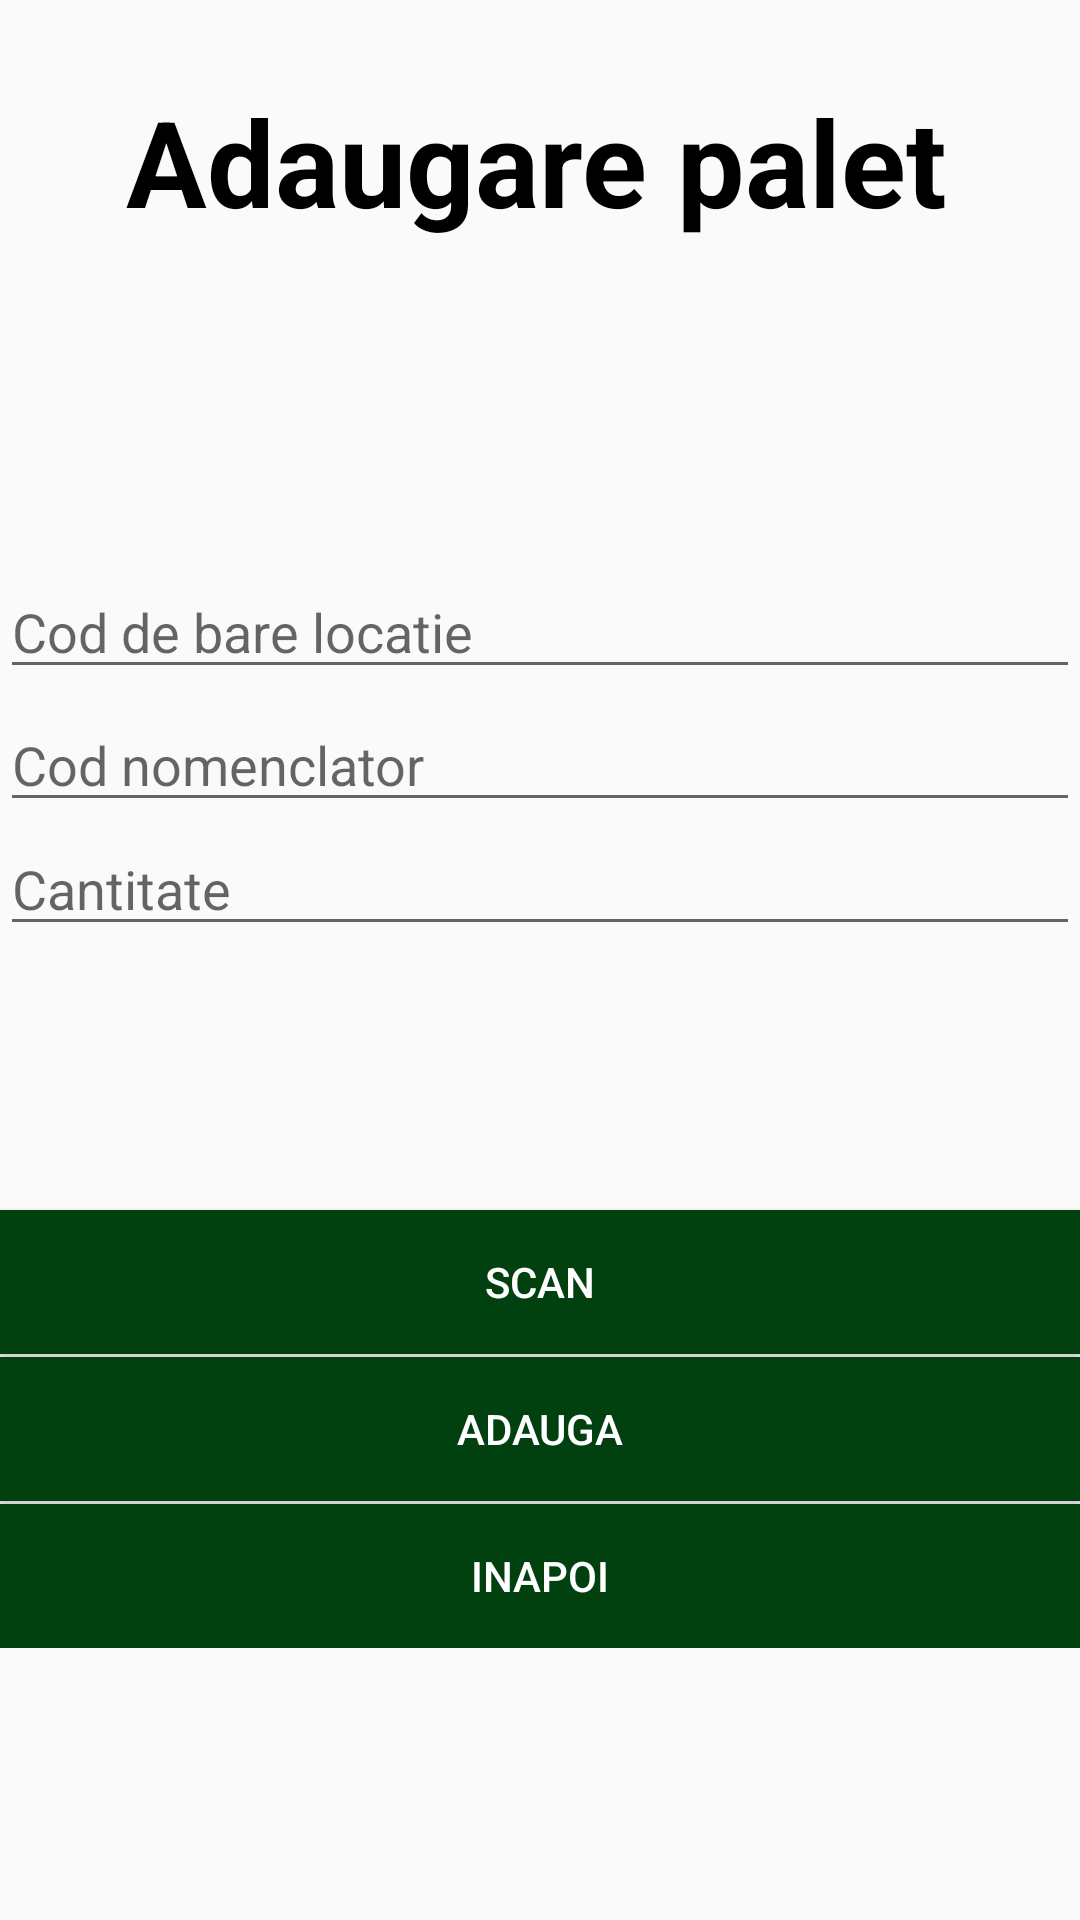

Produce the Android XML layout that renders to this screen, including the resource entries it uses.
<!-- AndroidManifest.xml: application theme TrutziTheme -->
<!-- res/layout/activity_adaugare_palet.xml -->
<?xml version="1.0" encoding="utf-8"?>
<ScrollView xmlns:android="http://schemas.android.com/apk/res/android"
    xmlns:app="http://schemas.android.com/apk/res-auto"
    xmlns:tools="http://schemas.android.com/tools"
    android:layout_width="match_parent"
    android:layout_height="match_parent"
    tools:context=".AdaugarePalet">

    <androidx.constraintlayout.widget.ConstraintLayout
        android:layout_width="match_parent"
        android:layout_height="match_parent">
    <TextView
        android:id="@+id/txtAdaugarePalet"
        android:layout_width="match_parent"
        android:layout_height="match_parent"
        android:layout_marginTop="27dp"
        android:layout_marginStart="42dp"
        android:text="Adaugare palet"
        android:textColor="#000000"
        android:textSize="40dp"
        android:textStyle="bold"
        app:layout_constraintEnd_toEndOf="parent"
        app:layout_constraintHorizontal_bias="0.496"
        app:layout_constraintStart_toStartOf="parent"
        app:layout_constraintTop_toTopOf="parent" />

    <TextView
        android:id="@+id/txtAdaugarePaletAfisare"
        android:layout_width="match_parent"
        android:layout_height="match_parent"
        android:visibility="gone"
        app:layout_constraintBottom_toBottomOf="parent"
        app:layout_constraintEnd_toEndOf="parent"
        app:layout_constraintStart_toStartOf="parent"
        app:layout_constraintTop_toTopOf="parent" />

        <EditText
            android:id="@+id/editTextCodBareLocatie"
            android:layout_width="match_parent"
            android:layout_height="match_parent"
            android:layout_marginTop="108dp"
            android:hint="Cod de bare locatie "
            android:inputType="text"
            android:maxLines="1"
            app:layout_constraintEnd_toEndOf="parent"
            app:layout_constraintHorizontal_bias="0.0"
            app:layout_constraintStart_toStartOf="parent"
            app:layout_constraintTop_toBottomOf="@+id/txtAdaugarePalet" />

        <EditText
            android:id="@+id/editTextCodNomenclator"
            android:layout_width="match_parent"
            android:layout_height="match_parent"
            android:layout_marginTop="3dp"
            android:hint="Cod nomenclator"
            android:inputType="text"
            android:maxLines="1"
            app:layout_constraintEnd_toEndOf="parent"
            app:layout_constraintHorizontal_bias="0.491"
            app:layout_constraintStart_toStartOf="parent"
            app:layout_constraintTop_toBottomOf="@+id/editTextCodBareLocatie" />

        <EditText
        android:id="@+id/editTextCantitate"
            android:layout_width="match_parent"
            android:layout_height="match_parent"
        android:hint="Cantitate"
            android:inputType="number"
            android:maxLines="1"
        app:layout_constraintEnd_toEndOf="parent"
        app:layout_constraintHorizontal_bias="0.498"
        app:layout_constraintStart_toStartOf="parent"
        app:layout_constraintTop_toBottomOf="@+id/editTextCodNomenclator" />

        <Button
            android:id="@+id/btnScan3"
            android:layout_width="match_parent"
            android:layout_height="match_parent"
            android:layout_marginTop="88dp"
            android:background="@color/trutziGreen"
            android:text="Scan"
            android:textColor="#ffffff"
            app:layout_constraintEnd_toEndOf="parent"
            app:layout_constraintHorizontal_bias="0.0"
            app:layout_constraintStart_toStartOf="parent"
            app:layout_constraintTop_toBottomOf="@+id/editTextCantitate" />

        <Button
        android:id="@+id/btnAdaugarePalet"
        android:layout_width="match_parent"
        android:layout_height="match_parent"
        android:background="@color/trutziGreen"
        android:text="Adauga"
        android:layout_marginTop="1dp"
        android:textColor="#ffffff"
        app:layout_constraintEnd_toEndOf="parent"
        app:layout_constraintStart_toStartOf="parent"
        app:layout_constraintTop_toBottomOf="@+id/btnScan3" />

    <Button
        android:id="@+id/btnAdaugareBackMenu"
        android:layout_width="match_parent"
        android:layout_height="match_parent"
        android:background="@color/trutziGreen"
        android:text="Inapoi"
        android:textColor="#ffffff"
        android:layout_marginTop="1dp"
        app:layout_constraintEnd_toEndOf="parent"
        app:layout_constraintStart_toStartOf="parent"
        app:layout_constraintTop_toBottomOf="@+id/btnAdaugarePalet" />

    <Button
        android:id="@+id/btnBackAdaugare"
        android:layout_width="match_parent"
        android:layout_height="match_parent"
        android:background="@color/trutziGreen"
        android:text="Inapoi"
        android:textColor="#ffffff"
        android:visibility="gone"
        app:layout_constraintBottom_toBottomOf="parent"
        app:layout_constraintEnd_toEndOf="parent"
        app:layout_constraintStart_toStartOf="parent" />
    </androidx.constraintlayout.widget.ConstraintLayout>
</ScrollView>
<!-- resources referenced by this layout -->
<resources>
  <color name="trutziGreen">#014110</color>
  <style name="TrutziTheme" parent="Theme.AppCompat.Light.DarkActionBar">
          
          <item name="colorPrimary">@color/trutziGreen</item>
          <item name="colorPrimaryDark">@color/trutziGreen</item>
          <item name="colorAccent">@color/colorAccent</item>
      </style>
  <color name="colorAccent">#03DAC5</color>
</resources>
